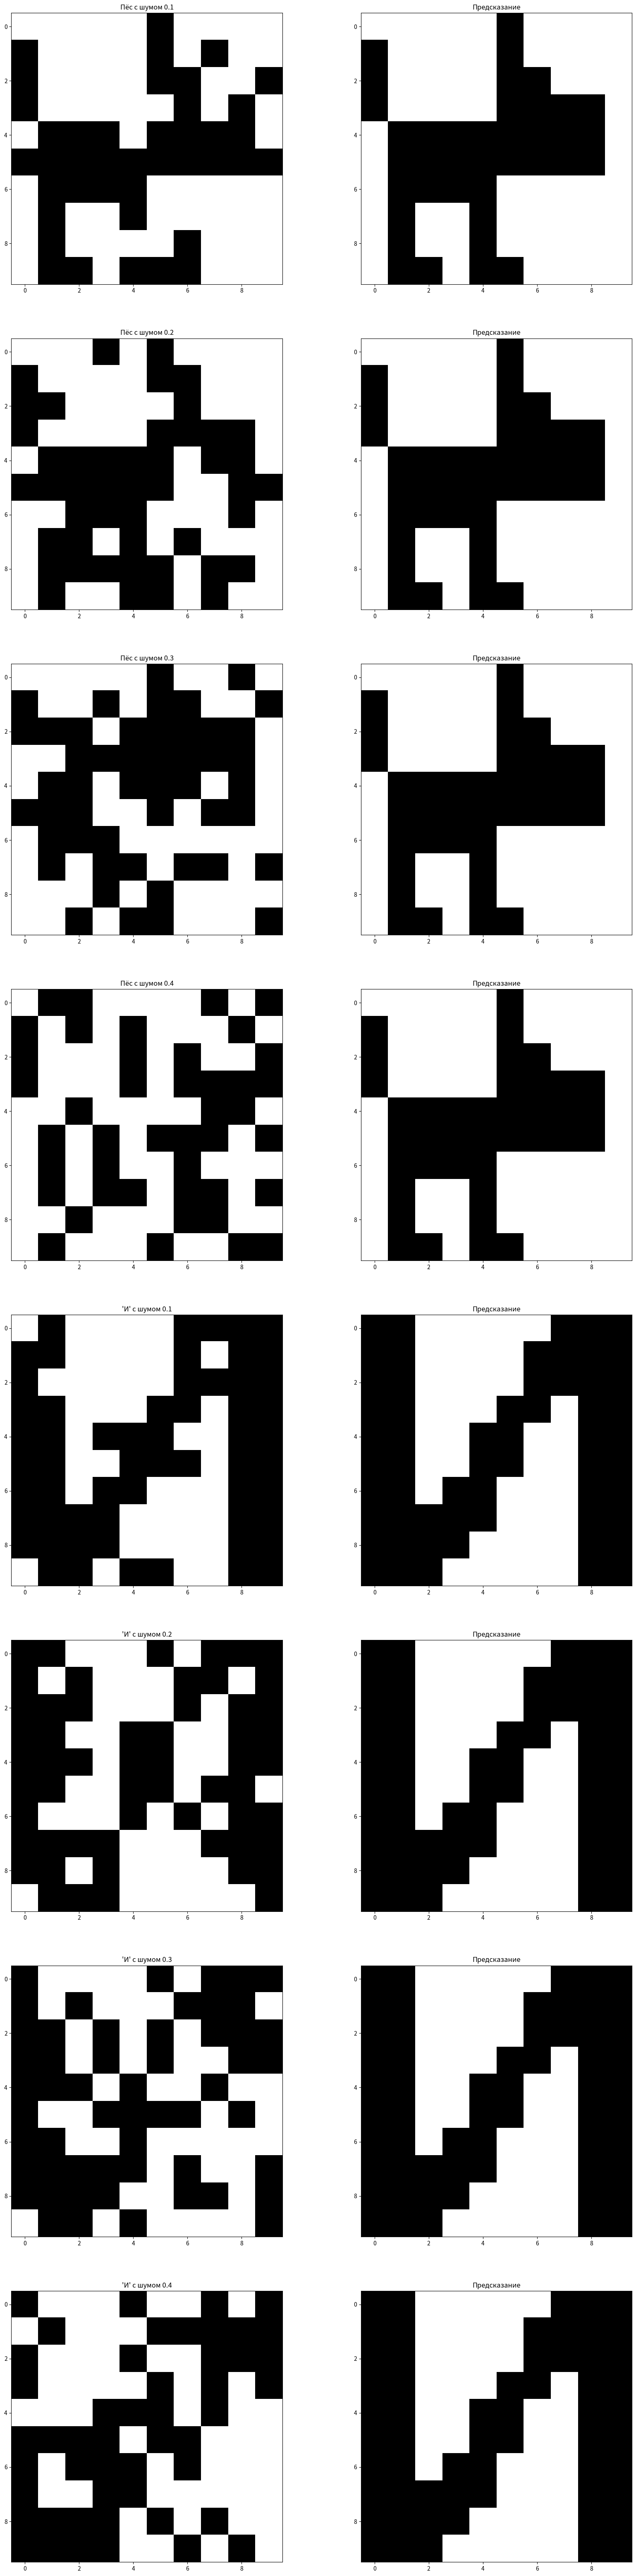

Write Python code to recreate this figure.
import numpy as np

class HopfieldNetwork:
    def __init__(self, n):
        self.n = n
        self.weights = np.zeros((n, n))

    def train(self, patterns):
        self.weights = sum([np.outer(i,i.T) for i in patterns])/self.n
        np.fill_diagonal(self.weights, 0)

    def predict(self, state):
        new_state = np.sign(np.dot(self.weights, state))
        while not np.array_equal(new_state, state):
            state = new_state
            new_state = np.sign(np.dot(self.weights, state))
        return new_state

network = HopfieldNetwork(100)

test1 = np.array([
    [-1,-1,-1,-1,-1,1,-1,-1,-1,-1],
    [1,-1,-1,-1,-1,1,-1,-1,-1,-1],
    [1,-1,-1,-1,-1,1,1,-1,-1,-1],
    [1,-1,-1,-1,-1,1,1,1,1,-1],
    [-1,1,1,1,1,1,1,1,1,-1],
    [-1,1,1,1,1,1,1,1,1,-1],
    [-1,1,1,1,1,-1,-1,-1,-1,-1],
    [-1,1,-1,-1,1,-1,-1,-1,-1,-1],
    [-1,1,-1,-1,1,-1,-1,-1,-1,-1],
    [-1,1,1,-1,1,1,-1,-1,-1,-1]
]).reshape((100,))
test2 = np.array([
    [1,1,-1,-1,-1,-1,-1,1,1,1],
    [1,1,-1,-1,-1,-1,1,1,1,1],
    [1,1,-1,-1,-1,-1,1,1,1,1],
    [1,1,-1,-1,-1,1,1,-1,1,1],
    [1,1,-1,-1,1,1,-1,-1,1,1],
    [1,1,-1,-1,1,1,-1,-1,1,1],
    [1,1,-1,1,1,-1,-1,-1,1,1],
    [1,1,1,1,1,-1,-1,-1,1,1],
    [1,1,1,1,-1,-1,-1,-1,1,1],
    [1,1,1,-1,-1,-1,-1,-1,1,1]
]).reshape((100,))
patterns = [test1, test2]

network.train(patterns)

def add_noise(array, noise_level=0.1):
    num_pixels_to_noise = int(len(array) * noise_level)
    noise_indices = np.random.choice(len(array), num_pixels_to_noise, replace=False)
    array[noise_indices] *= -1
    return array



import matplotlib.pyplot as plt

fig, axes = plt.subplots(8,2, figsize=(20,80))

def tests(j):
    noise = 0.1
    for i in range(j*4, j*4+4):
        test = add_noise(patterns[j].copy(), noise)
        pred = network.predict(test)

        axes[i][0].imshow(test.reshape((10,10)), cmap='binary')
        axes[i][1].imshow(pred.reshape((10,10)), cmap='binary')
        axes[i][0].title.set_text(("'И'" if j else "Пёс") + f" с шумом {noise:.1f}")
        axes[i][1].title.set_text("Предсказание")

        noise += 0.1

tests(0)
tests(1)

plt.show()